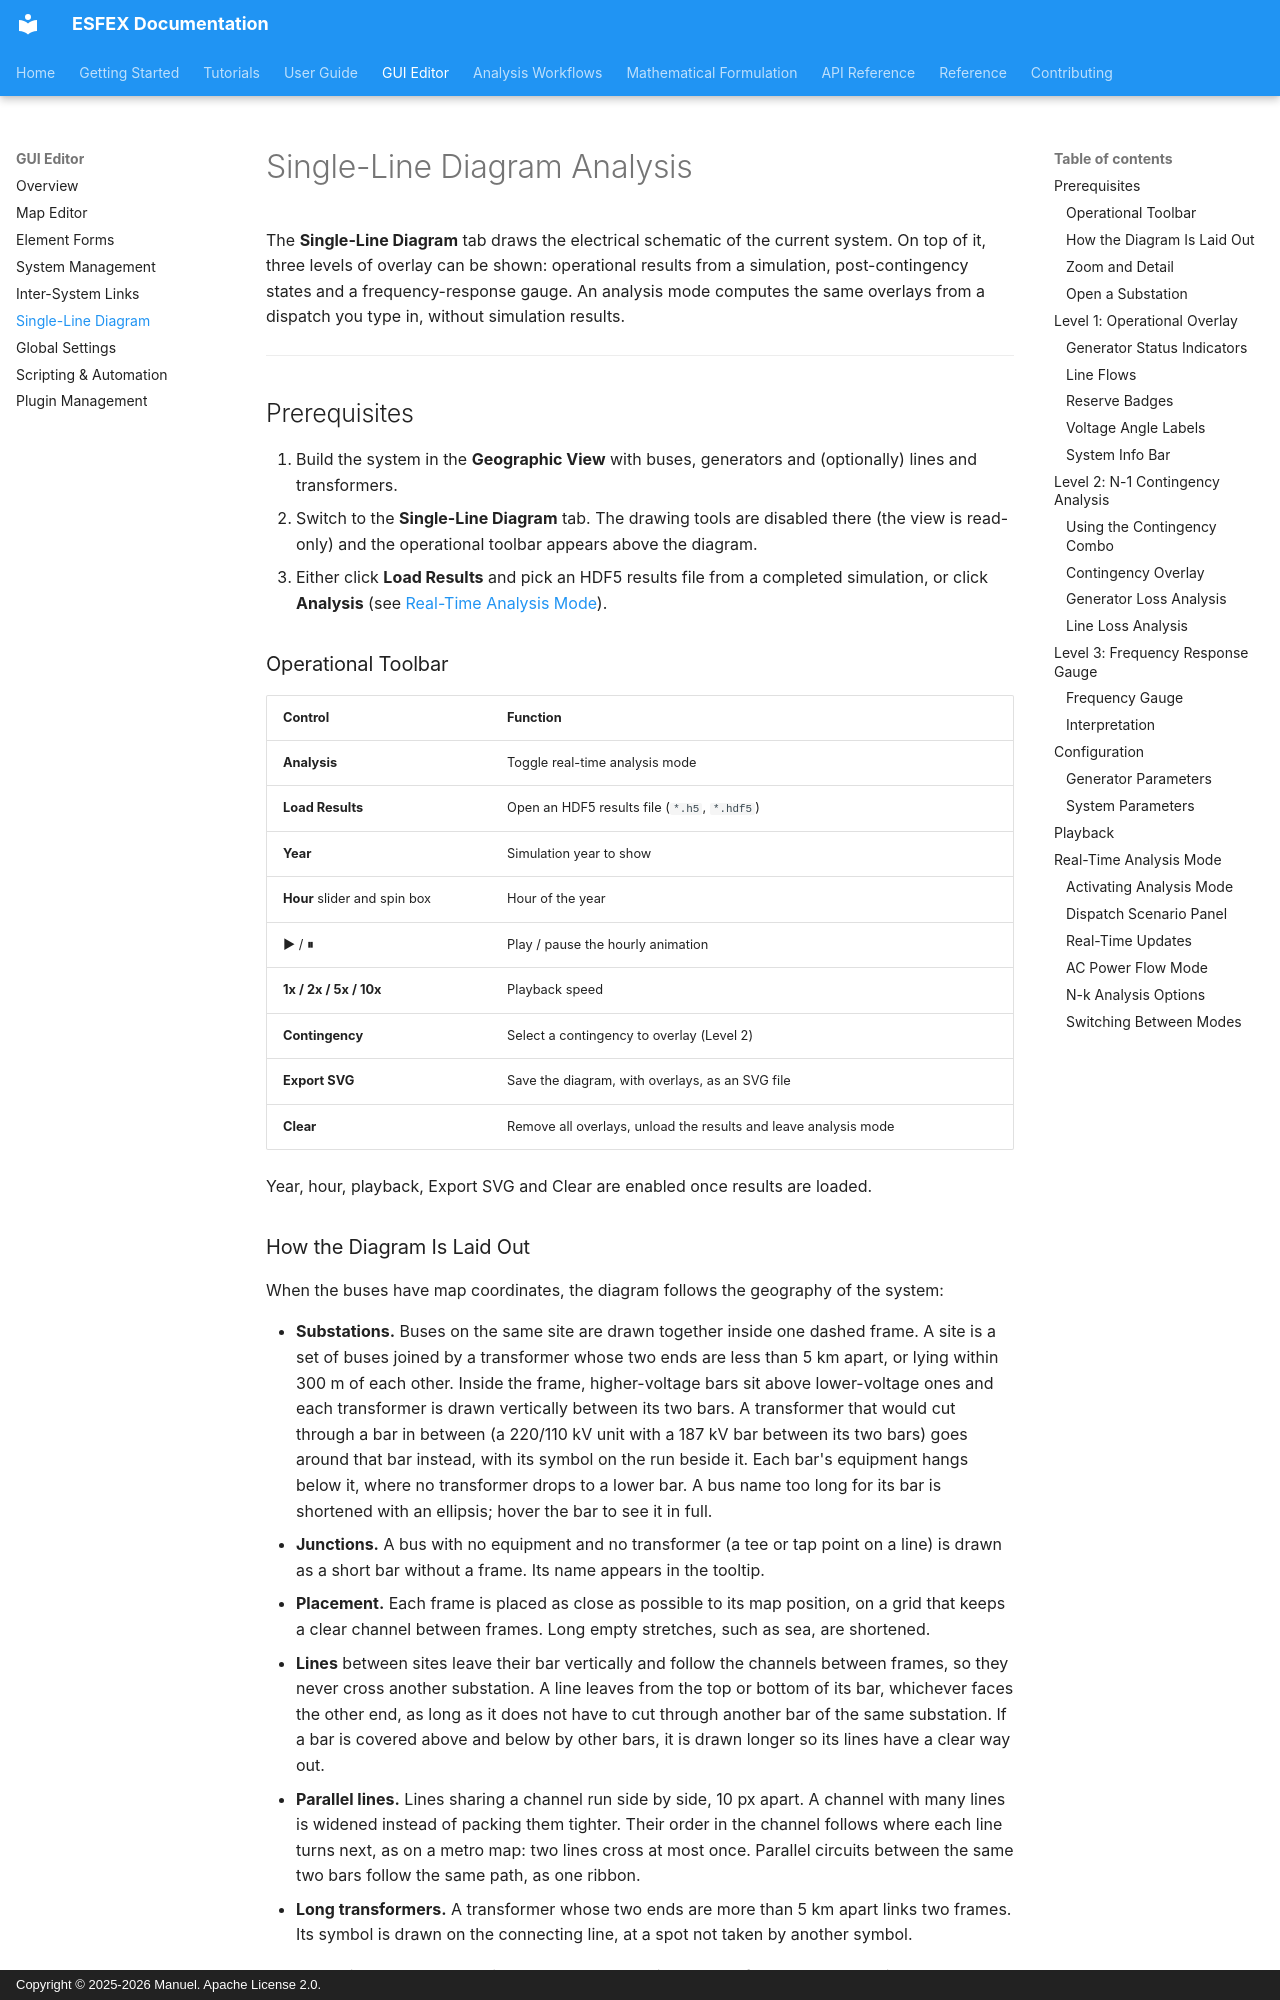

repository: Net-Zero-Horizon/ESFEX · page: gui/sld-dynamic-analysis/index.html · generator: mkdocs · copyright: Copyright © 2025-2026 Manuel. Apache License 2.0.

# Single-Line Diagram Analysis

The **Single-Line Diagram** tab draws the electrical schematic of the current system. On top of it, three levels of overlay can be shown: operational results from a simulation, post-contingency states and a frequency-response gauge. An analysis mode computes the same overlays from a dispatch you type in, without simulation results.


---


## Prerequisites

1. Build the system in the **Geographic View** with buses, generators and (optionally) lines and transformers.
2. Switch to the **Single-Line Diagram** tab. The drawing tools are disabled there (the view is read-only) and the operational toolbar appears above the diagram.
3. Either click **Load Results** and pick an HDF5 results file from a completed simulation, or click **Analysis** (see [Real-Time Analysis Mode](#real-time-analysis-mode)).

### Operational Toolbar

| Control | Function |
|---------|----------|
| **Analysis** | Toggle real-time analysis mode |
| **Load Results** | Open an HDF5 results file (`*.h5`, `*.hdf5`) |
| **Year** | Simulation year to show |
| **Hour** slider and spin box | Hour of the year |
| **▶** / **⏸** | Play / pause the hourly animation |
| **1x / 2x / 5x / 10x** | Playback speed |
| **Contingency** | Select a contingency to overlay (Level 2) |
| **Export SVG** | Save the diagram, with overlays, as an SVG file |
| **Clear** | Remove all overlays, unload the results and leave analysis mode |

Year, hour, playback, Export SVG and Clear are enabled once results are loaded.
